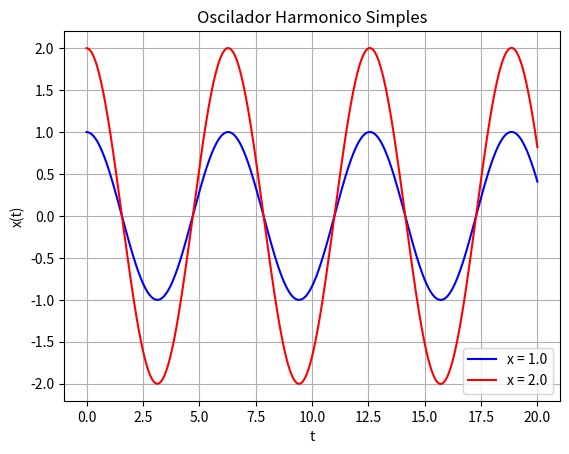
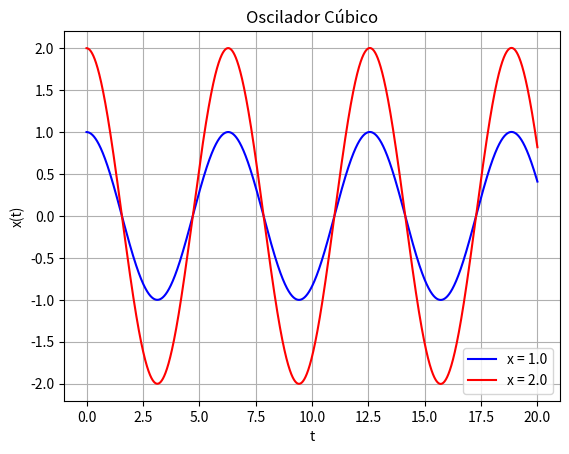
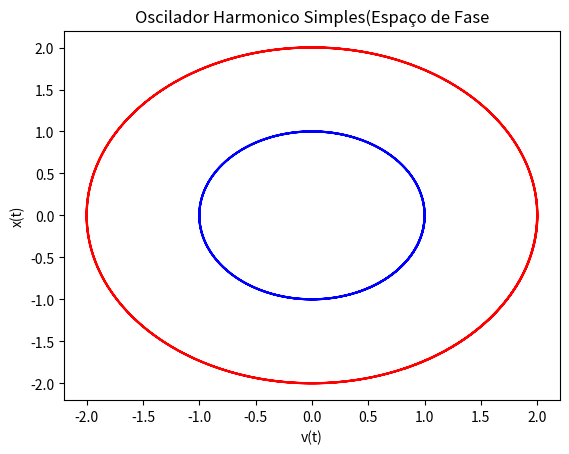
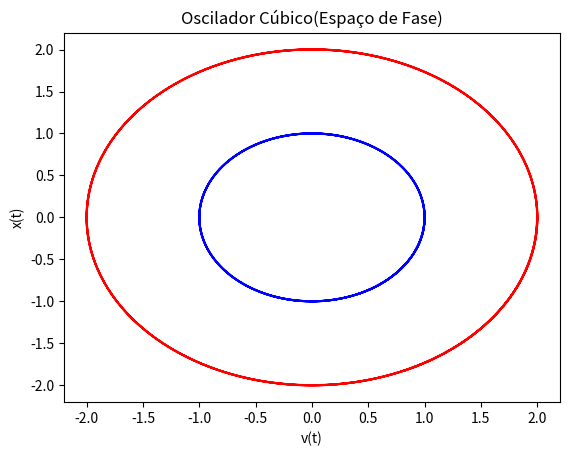
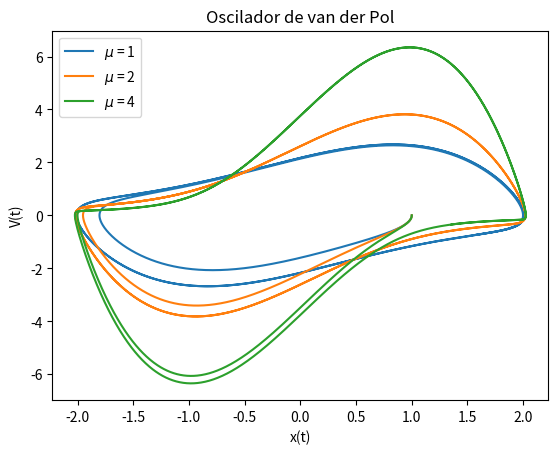

Write Python code to recreate these figures, in order.
# Questão 3 - Oscilador Harmonico 

from numpy import array,arange
import matplotlib.pyplot as plt

def f(r,t,w):
    x, y = r[0], r[1]
    fx, fy = y, -w**2*x
    return array([fx,fy],float)

def g(r,t,w):
    x, y = r[0], r[1]
    fx, fy = y, -w**3*x
    return array([fx,fy],float)

def van(r,t,mi):
    w = 1
    x, y = r[0], r[1]
    fx, fy = y, mi*(1-x**2)*y -w**2*x
    return array([fx,fy],float)

def passo_rk4(f,x,t,h,w):
    k1 = h*f(x,t,w)
    k2 = h*f(x+0.5*k1,t+0.5*h,w)
    k3 = h*f(x+0.5*k2,t+0.5*h,w)
    k4 = h*f(x+0.5*k3,t+h,w)
    return (k1+2*(k2+k3)+k4)/6

#condições iniciais

r = array([1,0],float)
s = array([1,0],float)
w = 1
t_inicial = 0
t_final = 20
dt = 0.001
tk = arange(t_inicial,t_final,dt)
fpoint_x = []
fpoint_y = []
gpoint_x = []
gpoint_y = []
for r[0] in range(1,3):
    fX = []
    fY = []
    gX = []
    gY = []
    s[0] = r[0]
    s[1],r[1] = 0,0
    for t in tk:
        fX.append(r[0])
        fY.append(r[1])
        gX.append(s[0])
        gY.append(s[1])
        s += passo_rk4(g,s,t,dt,w)
        r += passo_rk4(f,r,t,dt,w)
    fpoint_x.append(fX)
    fpoint_y.append(fY)
    gpoint_x.append(gX)
    gpoint_y.append(gY)

plt.plot(tk,fpoint_x[0],c='b',label="x = {}".format(fpoint_x[0][0]))
plt.plot(tk,fpoint_x[1],c='r',label="x = {}".format(fpoint_x[1][0]))
plt.title("Oscilador Harmonico Simples")
plt.xlabel("t")
plt.ylabel("x(t)")
plt.legend()
plt.grid()
plt.figure()
plt.plot(tk,gpoint_x[0],c='b',label="x = {}".format(gpoint_x[0][0]))
plt.plot(tk,gpoint_x[1],c='r',label="x = {}".format(gpoint_x[1][0]))
plt.title("Oscilador Cúbico")
plt.xlabel("t")
plt.ylabel("x(t)")
plt.legend()
plt.grid()
plt.figure()
plt.plot(fpoint_x[0],fpoint_y[0],c='b',label="x = {}".format(fpoint_x[0][0]))
plt.plot(fpoint_x[1],fpoint_y[1],c='r',label="x = {}".format(fpoint_x[1][0]))
plt.title("Oscilador Harmonico Simples(Espaço de Fase")
plt.xlabel("v(t)")
plt.ylabel("x(t)")
plt.figure()
plt.plot(gpoint_x[0],gpoint_y[0],c='b',label="x = {}".format(gpoint_x[0][0]))
plt.plot(gpoint_x[1],gpoint_y[1],c='r',label="x = {}".format(gpoint_x[1][0]))
plt.title("Oscilador Cúbico(Espaço de Fase)")
plt.xlabel("v(t)")
plt.ylabel("x(t)")


#Oscilador de van der Pol.

#condições iniciais


Velocidades = []
X_valores = []
MI = [1,2,4]
for mi in MI:
    r = array([1,0],float)
    V = []
    X = []
    for t in tk:
        X.append(r[0])
        V.append(r[1])
        r += passo_rk4(van,r,t,dt,mi)
    X_valores.append(X)
    Velocidades.append(V)
    
plt.figure()
plt.plot(X_valores[0],Velocidades[0],label="$\mu$ = {}".format(MI[0]))
plt.plot(X_valores[1],Velocidades[1],label="$\mu$ = {}".format(MI[1]))
plt.plot(X_valores[2],Velocidades[2],label="$\mu$ = {}".format(MI[2]))
plt.xlabel("x(t)")
plt.ylabel("V(t)")
plt.title("Oscilador de van der Pol")
plt.legend()
plt.show()
        